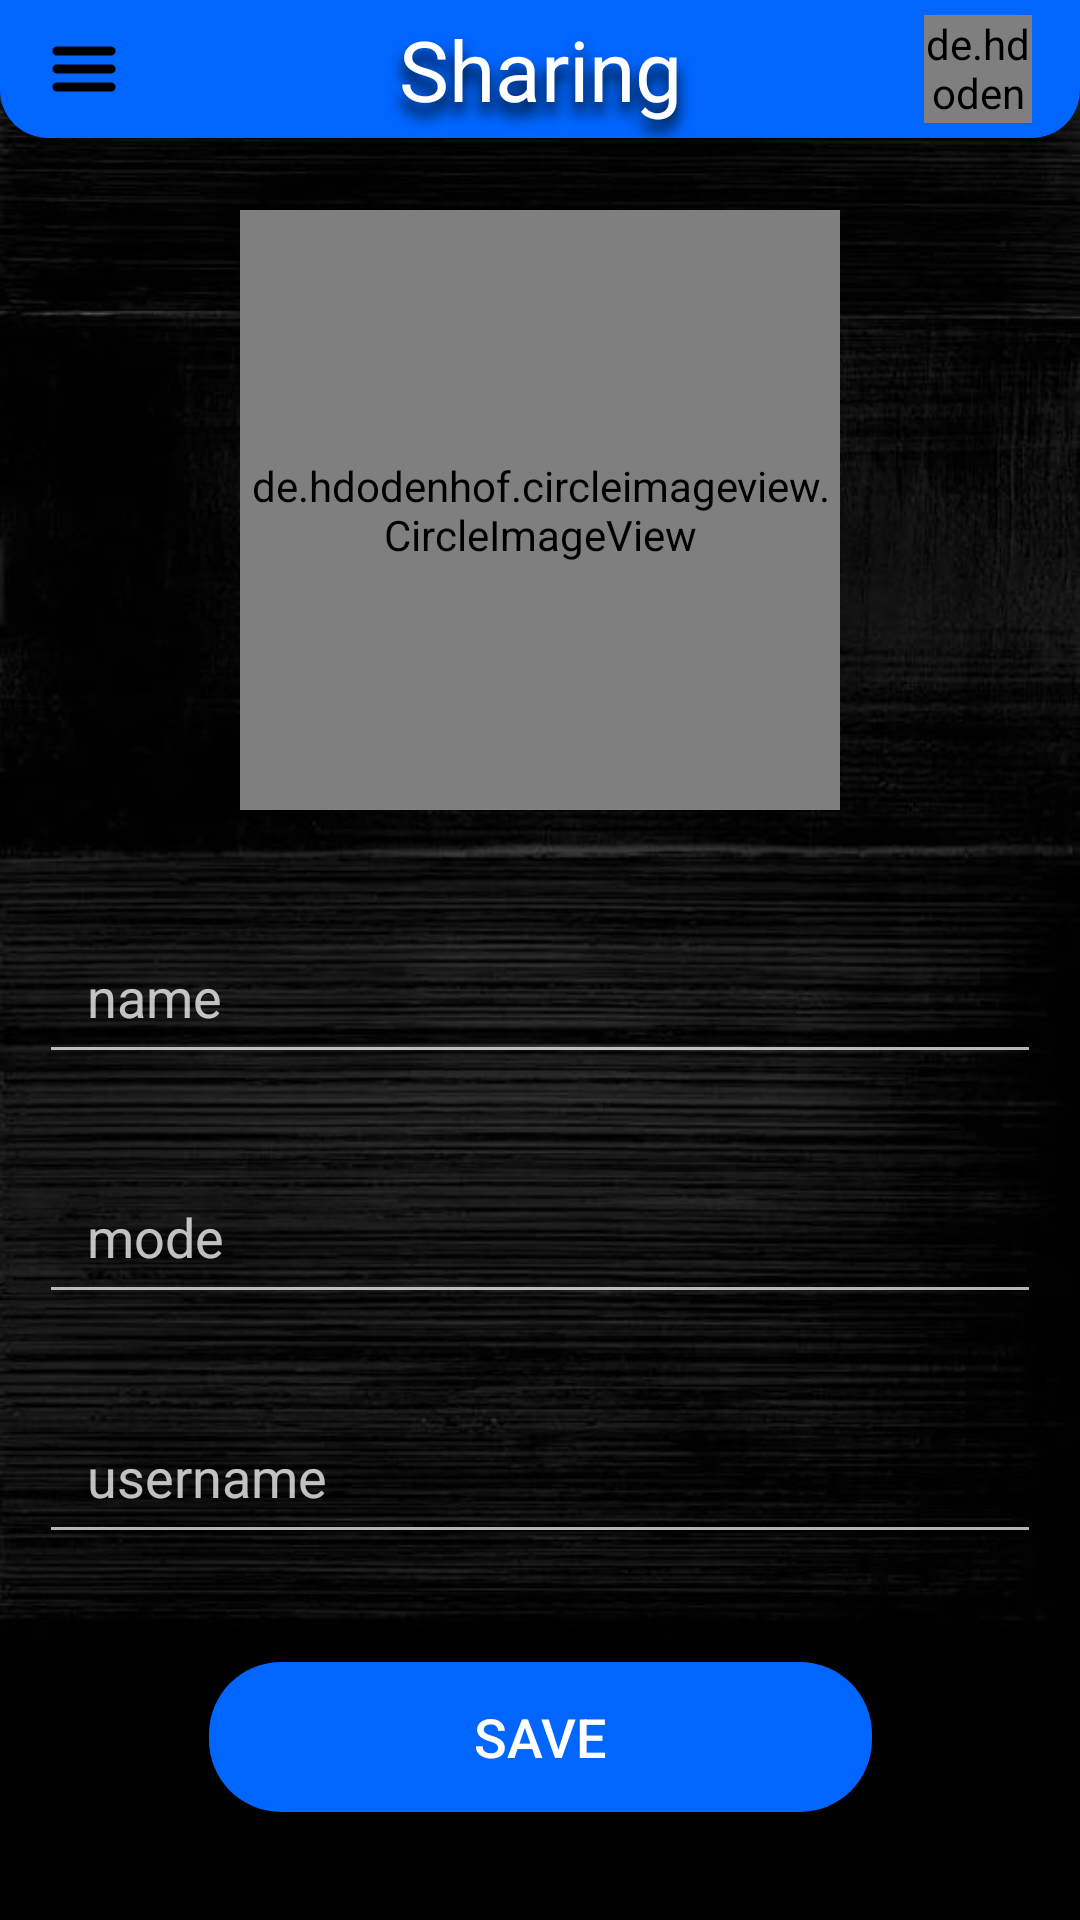

Here is an Android app screen rendered from its layout file. Give the layout XML and the strings, colors and styles it references.
<!-- AndroidManifest.xml: application theme AppTheme -->
<!-- res/layout/fragment_settings.xml -->
<?xml version="1.0" encoding="utf-8"?>
<androidx.constraintlayout.widget.ConstraintLayout xmlns:android="http://schemas.android.com/apk/res/android"
    xmlns:app="http://schemas.android.com/apk/res-auto"
    xmlns:tools="http://schemas.android.com/tools"
    android:layout_width="match_parent"
    android:layout_height="match_parent"
    android:background="@drawable/login_background"
    tools:context=".ui.profile.SettingsFragment">

    <androidx.constraintlayout.widget.ConstraintLayout
        android:id="@+id/topper_constraint"
        android:layout_width="match_parent"
        android:layout_height="46dp"
        android:background="@drawable/topper"
        app:layout_constraintEnd_toEndOf="parent"
        app:layout_constraintStart_toStartOf="parent"
        app:layout_constraintTop_toTopOf="parent">

        <TextView
            android:layout_width="164dp"
            android:layout_height="match_parent"
            android:gravity="center"
            android:shadowColor="@color/colorPrimaryDark"
            android:shadowDy="12"
            android:shadowRadius="12"
            android:text="@string/title_app"
            android:textColor="@color/textColorWhite"
            android:textSize="28sp"
            app:layout_constraintBottom_toBottomOf="parent"
            app:layout_constraintEnd_toEndOf="parent"
            app:layout_constraintStart_toStartOf="parent"
            app:layout_constraintTop_toTopOf="parent" />

        <ImageView
            android:id="@+id/burger"
            android:layout_width="24dp"
            android:layout_height="24dp"
            android:layout_marginStart="16dp"
            android:contentDescription="@string/menu"
            android:src="@drawable/burger_menu"
            app:layout_constraintBottom_toBottomOf="parent"
            app:layout_constraintStart_toStartOf="parent"
            app:layout_constraintTop_toTopOf="parent" />


        <de.hdodenhof.circleimageview.CircleImageView
            android:id="@+id/user"
            android:layout_width="36dp"
            android:layout_height="36dp"
            android:layout_marginEnd="16dp"
            android:background="@drawable/round_image"
            android:scaleType="centerCrop"
            android:src="@drawable/profile_placeholder"
            app:layout_constraintBottom_toBottomOf="parent"
            app:layout_constraintEnd_toEndOf="parent"
            app:layout_constraintTop_toTopOf="parent" />
    </androidx.constraintlayout.widget.ConstraintLayout>


    <de.hdodenhof.circleimageview.CircleImageView
        android:id="@+id/image"
        android:layout_width="200dp"
        android:layout_height="200dp"
        android:layout_marginTop="24dp"
        android:background="@drawable/round_image"
        android:scaleType="centerCrop"
        android:src="@drawable/profile_placeholder"
        app:layout_constraintEnd_toEndOf="parent"
        app:layout_constraintStart_toStartOf="parent"
        app:layout_constraintTop_toBottomOf="@+id/topper_constraint" />


    <com.google.android.material.textfield.TextInputLayout
        android:id="@+id/name_layout"
        android:layout_width="334dp"
        android:layout_height="64dp"
        android:layout_marginTop="24dp"
        android:background="@drawable/login_input_background"
        android:textColorHint="@color/white_hint75"
        app:layout_constraintEnd_toEndOf="parent"
        app:layout_constraintStart_toStartOf="parent"
        app:layout_constraintTop_toBottomOf="@+id/image">

        <com.google.android.material.textfield.TextInputEditText
            android:id="@+id/name_et"
            android:layout_width="match_parent"
            android:layout_height="match_parent"
            android:hint="@string/name"
            android:inputType="none"
            android:paddingStart="16dp"
            android:paddingEnd="16dp"
            android:singleLine="true"
            android:textColor="@color/colorPrimary"
            android:textColorHint="#FFFFFF" />
    </com.google.android.material.textfield.TextInputLayout>

    <com.google.android.material.textfield.TextInputLayout
        android:id="@+id/theme_layout"
        android:layout_width="334dp"
        android:layout_height="64dp"
        android:layout_marginTop="16dp"
        android:background="@drawable/login_input_background"
        android:textColorHint="@color/white_hint75"
        app:layout_constraintEnd_toEndOf="parent"
        app:layout_constraintStart_toStartOf="parent"
        app:layout_constraintTop_toBottomOf="@+id/name_layout">

        <com.google.android.material.textfield.TextInputEditText
            android:id="@+id/theme_et"
            android:layout_width="match_parent"
            android:layout_height="match_parent"
            android:hint="@string/mode"
            android:inputType="textEmailAddress"
            android:paddingStart="16dp"
            android:paddingEnd="16dp"
            android:singleLine="true"
            android:textColor="@color/colorPrimary"
            android:textColorHint="@color/white_hint75" />
    </com.google.android.material.textfield.TextInputLayout>

    <com.google.android.material.textfield.TextInputLayout
        android:id="@+id/username_layout"
        android:layout_width="334dp"
        android:layout_height="64dp"
        android:layout_marginTop="16dp"
        android:background="@drawable/login_input_background"
        android:textColorHint="@color/white_hint75"
        app:layout_constraintEnd_toEndOf="parent"
        app:layout_constraintStart_toStartOf="parent"
        app:layout_constraintTop_toBottomOf="@+id/theme_layout">

        <com.google.android.material.textfield.TextInputEditText
            android:id="@+id/username_et"
            android:layout_width="match_parent"
            android:layout_height="match_parent"
            android:hint="@string/username"
            android:paddingStart="16dp"
            android:paddingEnd="16dp"
            android:singleLine="true"
            android:textColor="@color/colorPrimary"
            android:textColorHint="@color/white_hint75" />
    </com.google.android.material.textfield.TextInputLayout>

    <Button
        android:id="@+id/save"
        android:layout_width="221dp"
        android:layout_height="50dp"
        android:background="@drawable/main_button_background"
        android:text="@string/save"
        android:textSize="18sp"
        app:layout_constraintBottom_toBottomOf="parent"
        app:layout_constraintEnd_toEndOf="parent"
        app:layout_constraintStart_toStartOf="parent"
        app:layout_constraintTop_toBottomOf="@+id/username_layout" />

    <androidx.constraintlayout.widget.ConstraintLayout
        android:id="@+id/progress_bar"
        android:layout_width="match_parent"
        android:layout_height="match_parent"
        android:background="#BF000000"
        android:visibility="gone">

        <ProgressBar
            android:id="@+id/progressBar"
            android:layout_width="60dp"
            android:layout_height="60dp"
            android:indeterminateDrawable="@drawable/custom_progress_bar"
            app:layout_constraintBottom_toBottomOf="parent"
            app:layout_constraintEnd_toEndOf="parent"
            app:layout_constraintStart_toStartOf="parent"
            app:layout_constraintTop_toTopOf="parent" />

        <TextView
            android:layout_width="300dp"
            android:layout_height="wrap_content"
            android:layout_marginTop="16dp"
            android:text="@string/saving_your_data"
            android:textAlignment="center"
            android:textColor="@color/textColorWhite"
            android:textSize="16sp"
            app:layout_constraintEnd_toEndOf="parent"
            app:layout_constraintStart_toStartOf="parent"
            app:layout_constraintTop_toBottomOf="@+id/progressBar" />


    </androidx.constraintlayout.widget.ConstraintLayout>



</androidx.constraintlayout.widget.ConstraintLayout>
<!-- resources referenced by this layout -->
<resources>
  <color name="colorPrimary">#0066FF</color>
  <color name="colorPrimaryDark">#000000</color>
  <color name="textColorWhite">#FFFFFF</color>
  <color name="white_hint75">#BFFFFFFF</color>
  <!-- drawable burger_menu: png bitmap (drawable-v24, 401 bytes) -->
  <!-- drawable custom_progress_bar (drawable) -->
  <?xml version="1.0" encoding="utf-8"?>
  <rotate xmlns:android="http://schemas.android.com/apk/res/android"
      android:duration="3000"
      android:fromDegrees="0"
      android:pivotX="50%"
      android:pivotY="50%"
      android:toDegrees="360" >
  
      <shape
          android:innerRadius="18dp"
          android:shape="ring"
          android:thickness="5dp"
          android:useLevel="false" >
          <size
              android:height="48dp"
              android:width="48dp" />
  
          <gradient
              android:centerColor="@color/colorPrimary50"
              android:centerY="0.5"
              android:endColor="@color/colorPrimary"
              android:startColor="#002A67AD"
              android:type="sweep"
              android:useLevel="false" />
      </shape>
  
  </rotate>
  <!-- drawable login_background: jpg bitmap (drawable-v24, 50015 bytes) -->
  <!-- drawable login_input_background (drawable) -->
  <?xml version="1.0" encoding="utf-8"?>
  <shape xmlns:android="http://schemas.android.com/apk/res/android">
      <solid android:color="@color/input_background"/>
      <corners android:radius="8dp" />
  
  </shape>
  <!-- drawable main_button_background (drawable) -->
  <?xml version="1.0" encoding="utf-8"?>
  <shape xmlns:android="http://schemas.android.com/apk/res/android">
      <solid android:color="@color/colorPrimary"/>
      <corners android:radius="24dp"/>
  
  </shape>
  <!-- drawable round_image (drawable) -->
  <?xml version="1.0" encoding="utf-8"?>
  <shape xmlns:android="http://schemas.android.com/apk/res/android"
      android:shape="oval">
  
      <stroke android:color="@color/textColorWhite" android:width="1dp"/>
      <size android:width="36dp"
          android:height="36dp"/>
  </shape>
  <!-- drawable topper (drawable) -->
  <?xml version="1.0" encoding="utf-8"?>
  <shape xmlns:android="http://schemas.android.com/apk/res/android">
      <solid android:color="@color/colorPrimary"/>
      <corners android:bottomLeftRadius="16dp"
          android:bottomRightRadius="16dp"/>
  
  
  </shape>
  <string name="menu">Menu</string>
  <string name="mode">mode</string>
  <string name="name">name</string>
  <string name="save">Save</string>
  <string name="saving_your_data">Saving your data</string>
  <string name="title_app">Sharing</string>
  <string name="username">username</string>
  <style name="AppTheme" parent="Theme.AppCompat.NoActionBar">
          
          <item name="colorPrimary">@color/colorPrimary</item>
          <item name="colorPrimaryDark">@color/colorPrimaryDark</item>
          <item name="colorAccent">#FFFFFF</item>
          <item name="android:windowContentTransitions">true</item>
      </style>
  <color name="colorPrimary50">#800066FF</color>
</resources>
